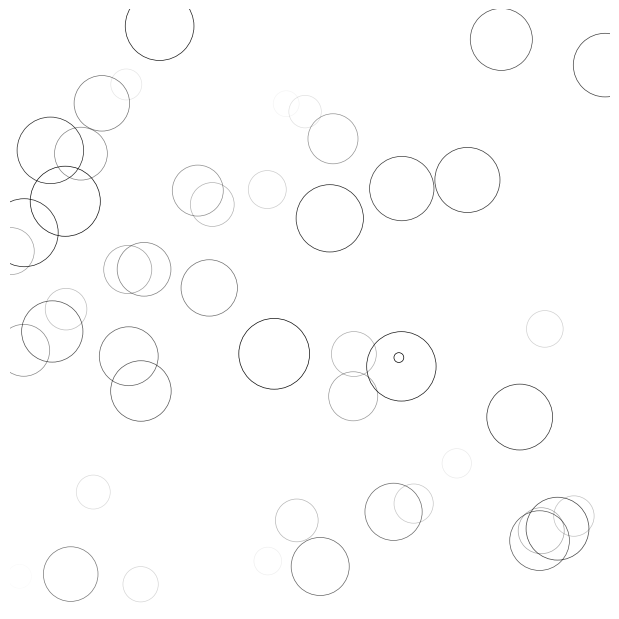

This figure's Python source:
#!/usr/bin/env python
# -*- coding:utf-8 -*-
'''
[redacted]
@time:2018/2/24 19:01
'''

import numpy as np
import matplotlib.pyplot as plt
from matplotlib import animation

# New figure with white background
fig = plt.figure(figsize=(6,6), facecolor='white')

# New axis over the whole figure, no frame and a 1:1 aspect ratio
ax = fig.add_axes([0, 0, 1, 1], frameon=False, aspect=1)

# Number of ring
n = 50
size_min = 50
size_max = 50 ** 2

# Ring position
pos = np.random.uniform(0, 1, (n,2))

# Ring colors
color = np.ones((n,4)) * (0,0,0,1)
# Alpha color channel geos from 0(transparent) to 1(opaque)
color[:,3] = np.linspace(0, 1, n)

# Ring sizes
size = np.linspace(size_min, size_max, n)

# Scatter plot
scat = ax.scatter(pos[:,0], pos[:,1], s=size, lw=0.5, edgecolors=color, facecolors='None')

# Ensure limits are [0,1] and remove ticks
ax.set_xlim(0, 1), ax.set_xticks([])
ax.set_ylim(0, 1), ax.set_yticks([])

def update(frame):
    global pos, color, size

    # Every ring is made more transparnt
    color[:, 3] = np.maximum(0, color[:,3]-1.0/n)

    # Each ring is made larger
    size += (size_max - size_min) / n

    # Reset specific ring
    i = frame % 50
    pos[i] = np.random.uniform(0, 1, 2)
    size[i] = size_min
    color[i, 3] = 1

    # Update scatter object
    scat.set_edgecolors(color)
    scat.set_sizes(size)
    scat.set_offsets(pos)

    # Return the modified object
    return scat,

anim = animation.FuncAnimation(fig, update, interval=10, blit=True, frames=200)

plt.show()